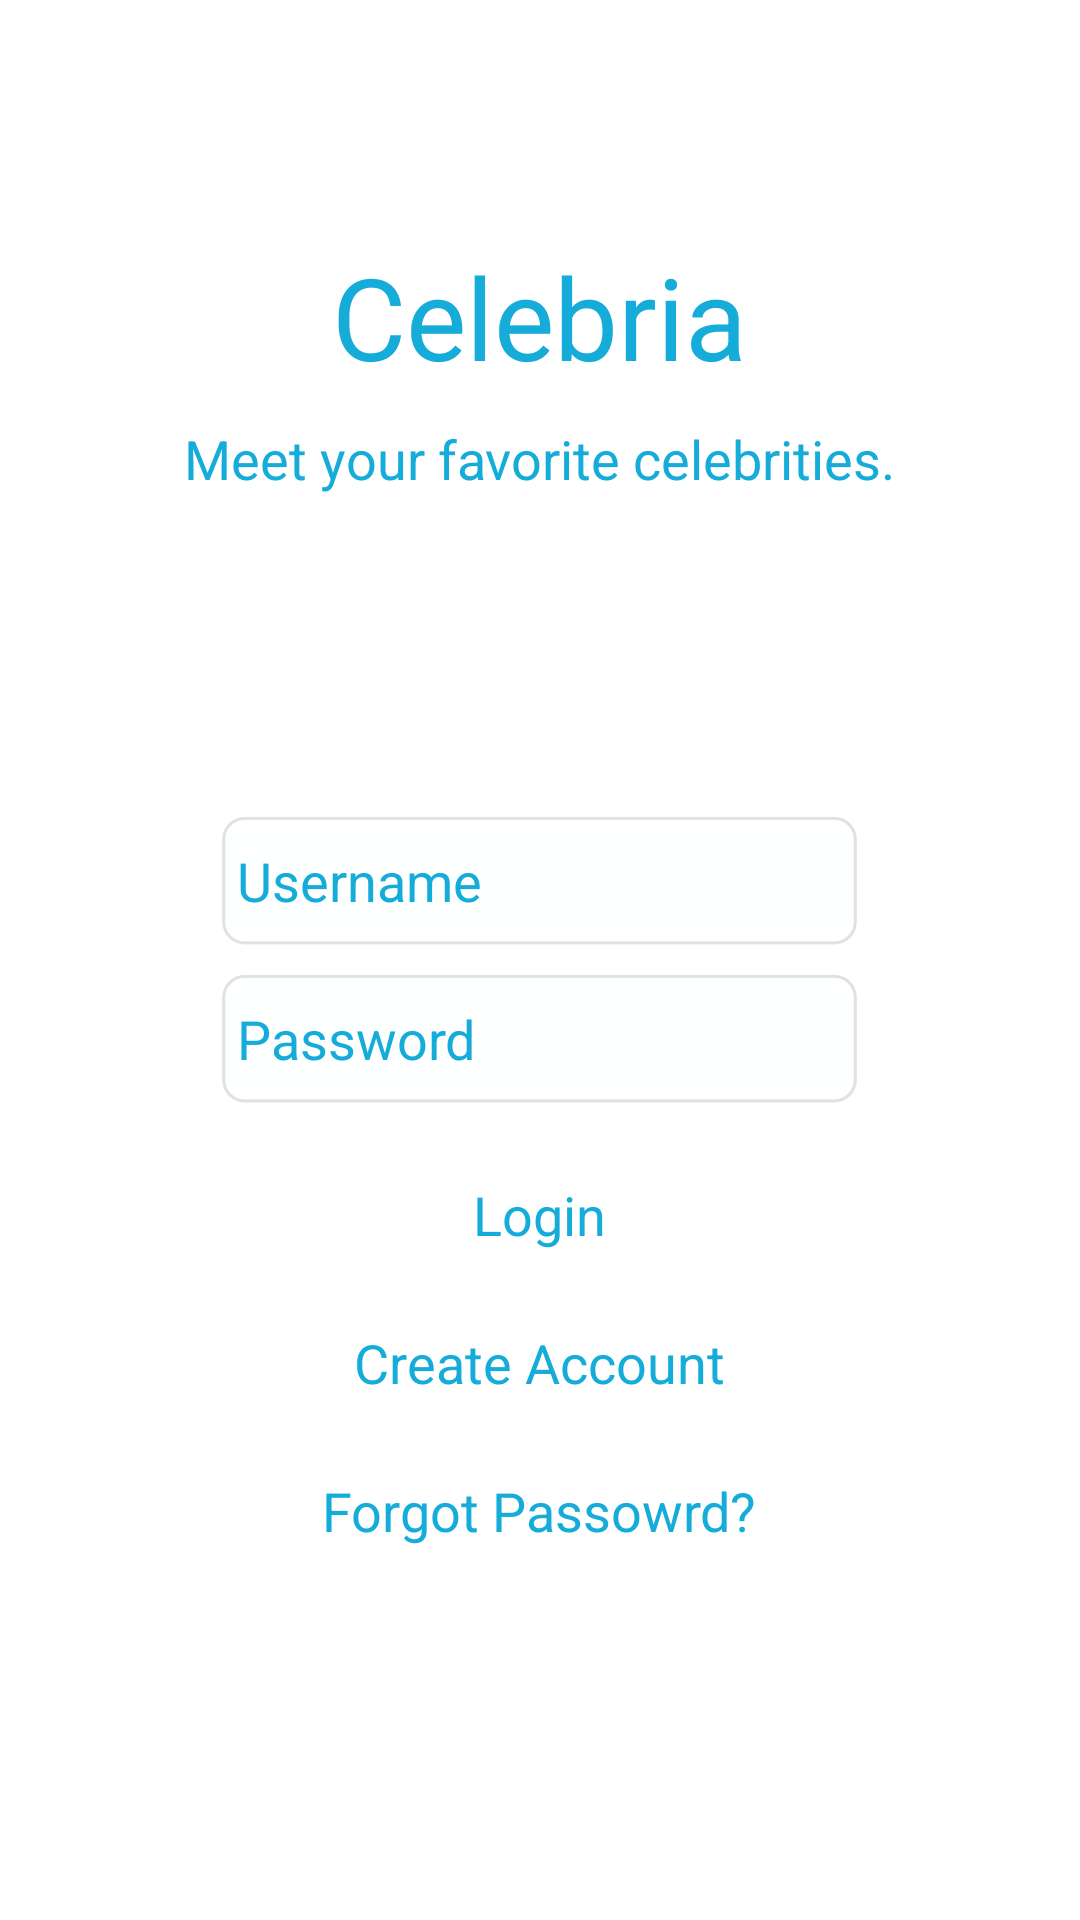

The Android layout XML behind this screen, and the referenced resources:
<!-- AndroidManifest.xml: fallback theme Theme.MaterialComponents.DayNight.NoActionBar -->
<!-- res/layout/activity_login.xml -->
<?xml version="1.0" encoding="utf-8"?>
<RelativeLayout xmlns:android="http://schemas.android.com/apk/res/android"
    android:layout_width="match_parent" android:layout_height="match_parent">

    <LinearLayout
        android:orientation="vertical"
        android:layout_centerHorizontal="true"
        android:layout_width="wrap_content"
        android:layout_height="wrap_content"
        android:gravity="center"
        android:layout_marginTop="@dimen/dimen_margin_top_title"
        >

        <TextView
            android:layout_width="wrap_content"
            android:layout_height="wrap_content"
            android:textSize="@dimen/dimen_screen_title_textsize"
            android:text="@string/app_name"
            android:textColor="@color/colorPrimary"
            android:id="@+id/textView" />
        <TextView
            android:layout_width="wrap_content"
            android:layout_height="wrap_content"
            android:textColor="@color/colorPrimary"
            android:text="@string/title_status_line"
            android:textSize="@dimen/dimen_login_title_statusline_textsize"
            android:layout_marginTop="@dimen/dimen_margin_top_login_statusline"
            android:id="@+id/textViewTitleTagline" />

    </LinearLayout>

    <LinearLayout
        android:id="@+id/linearEditFieldsLogin"
        android:orientation="vertical"
        android:layout_width="wrap_content"
        android:layout_height="wrap_content"
        android:layout_centerInParent="true"
        android:layout_centerHorizontal="true">

        <EditText
            android:hint="@string/username_hint"
            android:layout_width="wrap_content"
            android:layout_height="wrap_content"
            android:id="@+id/editTextUsername"
            android:textColorHint="@color/colorPrimary"
            android:textColor="@color/colorPrimary"
            android:paddingLeft="@dimen/dimen_login_editbox_padding"
            android:background="@drawable/edit_box"/>

        <EditText
            android:hint="@string/password_hint"
            android:layout_width="wrap_content"
            android:layout_height="wrap_content"
            android:id="@+id/editTextPassword"
            android:inputType="textPassword"
            android:textColorHint="@color/colorPrimary"
            android:layout_marginTop="@dimen/dimen_margin_top_components"
            android:paddingLeft="@dimen/dimen_login_editbox_padding"
            android:background="@drawable/edit_box"/>
    </LinearLayout>

    <LinearLayout
        android:orientation="vertical"
        android:layout_width="wrap_content"
        android:layout_height="wrap_content"
        android:layout_marginTop="@dimen/dimen_margin_top_layout_section3"
        android:layout_below="@+id/linearEditFieldsLogin"
        android:gravity="center"
        android:layout_centerHorizontal="true">

        <TextView
            android:layout_width="wrap_content"
            android:layout_height="wrap_content"
            android:textColor="@color/colorPrimary"
            android:text="@string/text_login"
            android:clickable="true"
            android:textSize="@dimen/dimen_login_normal_textsize"
            android:id="@+id/textViewLogin" />

        <TextView
            android:layout_width="wrap_content"
            android:layout_height="wrap_content"
            android:textColor="@color/colorPrimary"
            android:text="@string/text_create_account"
            android:clickable="true"
            android:textSize="@dimen/dimen_login_normal_textsize"
            android:layout_marginTop="@dimen/dimen_margin_top_textviews"
            android:id="@+id/textViewCreateAccount" />

        <TextView
            android:layout_width="wrap_content"
            android:layout_height="wrap_content"
            android:textColor="@color/colorPrimary"
            android:text="@string/text_forgot_passowrd"
            android:clickable="true"
            android:textSize="@dimen/dimen_login_normal_textsize"
            android:layout_marginTop="@dimen/dimen_margin_top_textviews"
            android:id="@+id/textViewForgotPassword" />

    </LinearLayout>
</RelativeLayout>
<!-- resources referenced by this layout -->
<resources>
  <color name="colorPrimary">#16ACDA</color>
  <dimen name="dimen_login_editbox_padding">5dp</dimen>
  <dimen name="dimen_login_normal_textsize">18dp</dimen>
  <dimen name="dimen_login_title_statusline_textsize">18dp</dimen>
  <dimen name="dimen_margin_top_components">10dp</dimen>
  <dimen name="dimen_margin_top_layout_section3">25dp</dimen>
  <dimen name="dimen_margin_top_login_statusline">10dp</dimen>
  <dimen name="dimen_margin_top_textviews">25dp</dimen>
  <dimen name="dimen_margin_top_title">80dp</dimen>
  <dimen name="dimen_screen_title_textsize">38dp</dimen>
  <!-- drawable edit_box: png bitmap (drawable-hdpi, 1840 bytes) -->
  <string name="app_name">Celebria</string>
  <string name="password_hint">Password</string>
  <string name="text_create_account">Create Account</string>
  <string name="text_forgot_passowrd">Forgot Passowrd?</string>
  <string name="text_login">Login</string>
  <string name="title_status_line">Meet your favorite celebrities.</string>
  <string name="username_hint">Username</string>
</resources>
